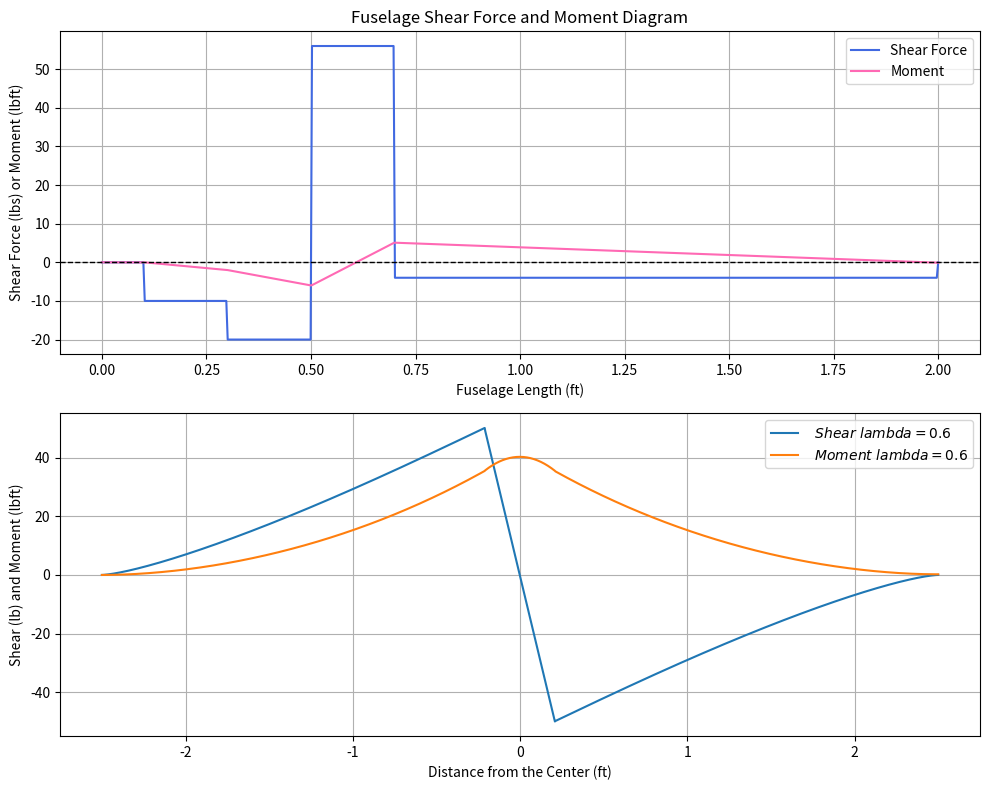

Here is the Python script that generated this plot:
import numpy as np
import matplotlib.pyplot as plt


########################################################################

Acc = 606 # number of points do not touch causes problems with moment

#Fuelselage
Wb = 6 # body weight lbs
n = 10  # g load
placedlocations = [0.1,0.3] # location of motor,esc,battery
placedweights = [1,1] # weights corresponding to above
# x=0 at nose
cg = 0.7 # location of cg
w = 0.5 # quarter chord positions
L = 2 # total length

#Wing
Ww = 2 # wing weight in pounds
taper = np.array([0.6]) # taper ratio
Cr = 10.66 /12 # root chord inches #############
a0 = 2*np.pi #section lift coefficient
b_input= 60  /12 # span inches
B_width = 5  /12# body width in inches
term = 50 # number of terms
alphain = 3 # angle of attack
alphanolift = -1.6
rho = 0.0023769  # slugs/ft³

#Spar
h = 0.70 # height of the box beam in inches
b = 0.70 # wisth of the box beam
capt = 1/8 #thickness of wood used for bending cap
Es = 63.81  # elastic modulus of wood selected: balsa shear web
Eb = 1044.271 # basswood elastic modulus bending caps
FS = 2 # factor of safety

########################################################################

# Fuelselage

WT = (Wb+sum(placedweights)) # total load

# solving for the tail force to maintain balance
wtl =[Wb*cg]
for i in range(len(placedlocations)):
    wl = placedlocations[i] * placedweights[i]
    wtl.append(wl)

Ft = n*(WT*w - sum(wtl)) / (L-w) 

# creating weight and location vectors fully
nweights = placedweights + [Wb, -(WT+Ft/n), Ft/n]
nlocations = placedlocations + [cg, w, L]

# Get the sorted indices of x
sorted_indices = sorted(range(len(nlocations)), key=lambda i: nlocations[i])

# Reorder both x and y
locations = [nlocations[i] for i in sorted_indices]
weights = [nweights[i] for i in sorted_indices]


# creating shear and x values vectors
x_vals = np.linspace(0, L, Acc)
shear = np.zeros_like(x_vals)

for j in range(len(x_vals)): 
    for k in range(len(locations)):
        if x_vals[j] >= locations[k]:
            shear[j] += weights[k]*n


# moment calcs
val = 0
moment = np.zeros_like(x_vals)

for j in range(len(moment)-1):
    val += 0.5 * L/Acc * (-shear[j] + -shear[j+1])  # trapezoidal integration
    moment[j+1] = val  # assign to the next point


# Plot shear and moment diagrams
fig, axs = plt.subplots(2, 1, figsize=(10, 8))  # 2 rows, 1 column of subplots
axs[0].plot(x_vals, -shear, label='Shear Force', color='royalblue')
axs[0].plot(x_vals, moment, label='Moment', color='hotpink')
axs[0].axhline(0, color='k', linestyle='--', linewidth=1)
axs[0].set_title("Fuselage Shear Force and Moment Diagram")
axs[0].set_xlabel("Fuselage Length (ft)")
axs[0].set_ylabel("Shear Force (lbs) or Moment (lbft)")
axs[0].grid(True)
axs[0].legend()


########################################################################

b = b_input - B_width  ####### span accounting for body being in the middle in feet
y = np.linspace(0,b/2,Acc)
for j in taper:
    C_y = Cr * ( 1- 2*y/b * (1-j))

########################################################################

# Load on wing Span Wise

TotalLoad = (WT+Ww) * n # finds total load of weight at max G value



# [redacted]

def calculate_wing_geometry(c_root, taper_ratio, AR):
    """Calculates basic wing geometry parameters."""
    c_tip = taper_ratio * c_root
    b = AR * c_root * (1 + taper_ratio) / 2.0
    s = b / 2.0 # semi-span
    S_wing = (c_root + c_tip) / 2.0 * b

    return c_tip, b, s, S_wing

def get_local_chord_and_mu(phi, c_root, taper_ratio, semi_span, section_lift_slope_a0):
    """Calculates local chord c and parameter mu."""
    local_chord = c_root * (1.0 - (1.0 - taper_ratio) * np.abs(np.cos(phi)))
    mu_phi = (local_chord * section_lift_slope_a0) / (8.0 * semi_span)

    return local_chord, mu_phi

def solve_for_An_coeffs(num_An_terms, collocation_phi_points,
                        alpha_wing_rad, alpha_L0_section_rad,
                        c_root, taper_ratio, semi_span, section_lift_slope_a0):
    """Solves for Fourier coefficients An w/ Monoplane Equation."""
    M = num_An_terms
    n_indices = np.array([2 * i - 1 for i in range(1, M + 1)]) # Odd indices
    matrix_coeffs = np.zeros((M, M))
    rhs_vector = np.zeros(M)

    for j in range(M):  # For each value phi
        phi_j = collocation_phi_points[j]
        _ , mu_j = get_local_chord_and_mu(phi_j, c_root, taper_ratio,
                                          semi_span, section_lift_slope_a0)
        
       # Calculate mu side
        rhs_vector[j] = mu_j * (alpha_wing_rad - alpha_L0_section_rad) * np.sin(phi_j)

        # Calculate A_n side
        for k in range(M):
            n_k_val = n_indices[k]
            matrix_coeffs[j, k] = np.sin(n_k_val * phi_j) * (n_k_val * mu_j + np.sin(phi_j))

    # Solve the linear system
    An_vector = np.linalg.solve(matrix_coeffs, rhs_vector)

    return An_vector, n_indices

def calculate_finite_wing_coeffs(An_vector, n_indices, AR):
    """Calculates wing CL and CDi from An"""
    A1 = An_vector[0]
    CL_wing = A1 * np.pi * AR
    CDi_wing_sum_term = np.sum(n_indices * (An_vector**2))
    CDi_wing = np.pi * AR * CDi_wing_sum_term

    return CL_wing, CDi_wing

def get_spanwise_Cl_data(An_vector, n_indices, c_root, taper_ratio, semi_span, num_plot_points):
    """Calculates local section Cl for plotting. Returns y/s and Cl_local."""
    phi_for_plot = np.linspace(0, np.pi, num_plot_points)
    y_over_s_plot = -np.cos(phi_for_plot)
    Gamma_norm_plot = np.zeros_like(phi_for_plot)

    for i in range(len(An_vector)):
        Gamma_norm_plot += An_vector[i] * np.sin(n_indices[i] * phi_for_plot)

    local_chord_plot = c_root * (1.0 - (1.0 - taper_ratio) * np.abs(np.cos(phi_for_plot)))
    Cl_local_plot = (8 * semi_span * Gamma_norm_plot) / local_chord_plot
    # Ensure Cl is zero at tips if Gamma_norm is zero
    Cl_local_plot[np.isclose(Gamma_norm_plot, 0.0)] = 0.0

    return y_over_s_plot, Cl_local_plot

def calculate_finite_wing_coeffs(An_vector, n_indices, AR):
    """Calculates wing CL and CDi from An"""
    A1 = An_vector[0]
    CL_wing = A1 * np.pi * AR
    CDi_wing_sum_term = np.sum(n_indices * (An_vector**2))
    CDi_wing = np.pi * AR * CDi_wing_sum_term

    return CL_wing, CDi_wing

alpha_wing_rad = np.deg2rad(alphain)
alpha_L0_section_rad = np.deg2rad(alphanolift)

calculated_CLs = []
calculated_CDis = []
spanwise_data_all_tapers = []
U_neccesary =[]

    # Collocation points phi_j
collocation_phi_points = np.array([j * np.pi / (2.0 * term)
                                       for j in range(1, term + 1)])

for current_taper_ratio in taper:
        AspectR = b / ( Cr* (1+current_taper_ratio)/2 )
        _, _, semi_span_s, _ = calculate_wing_geometry(Cr,
                                                       current_taper_ratio,
                                                       AspectR)

        An_coeffs, n_indices_vals = solve_for_An_coeffs(term, collocation_phi_points,
                                                        alpha_wing_rad, alpha_L0_section_rad,
                                                        Cr, current_taper_ratio,
                                                        semi_span_s, a0)
        CL_wing, CDi_wing = calculate_finite_wing_coeffs(An_coeffs, n_indices_vals, AspectR)


        #print(CDi_wing)
        y_s_plot_data, Cl_local_data = get_spanwise_Cl_data(
                                             An_coeffs, n_indices_vals,
                                             Cr, current_taper_ratio, semi_span_s,
                                             Acc*2)

        full_y = y_s_plot_data * b/2 
        C_y = Cr * ( 1- 2*abs(full_y)/b * (1-current_taper_ratio))
        Intboy = np.zeros_like(C_y)
        for r in range(len(Cl_local_data)):
            Intboy[r] = C_y[r] * Cl_local_data[r]
        #print(Intboy)

        S = ((Cr + Cr*current_taper_ratio)*b/2)
        U_needed = ((WT+Ww)*n*2 / rho / np.trapz(Intboy,x=full_y) )**0.5  # finds U_inf in ft/s  np.trapz(Intboy,x=full_y)
        #U_neccesary.append(Uneeded)
        #print(U_needed/1.467) #prints in mph

        # solve for shear from lift
        LiftForce = np.zeros_like(C_y)
        wing = 0
        wingshear =[]
        for index in range(len(C_y)-1):
            LiftForce[index] = 1/2 * rho * U_needed**2 * (C_y[index] * Cl_local_data[index]+C_y[index+1] * Cl_local_data[index+1])/2 * abs(full_y[index]-full_y[index+1])
        #print(LiftForce)
        # moving all points over
        
        for g in range(len(C_y)):
            if full_y[g]<= 0:
                full_y[g] -= B_width/2
            if full_y[g] > 0:
                full_y[g] += B_width/2
        

        
        # creating the body section of the plot
        fill = np.linspace(-B_width/2,B_width/2,101) 
        full_y = np.insert(full_y,Acc,fill) #inserts this into the body

        LiftForce = np.insert(LiftForce,Acc,np.zeros_like(fill))  #inserts zeros for load into the Lift force so weights can be added
        for t in range(len(LiftForce)-2):
                if LiftForce[t+1] == 0:
                    LiftForce[t+1] = -(WT+Ww)/101*n #distributes wing weight and whole body weight along the contact
        
        for j in range(len(full_y)): 
             wing +=LiftForce[j]
             wingshear.append(wing)
    
        #now solve for moment
        wingmoment =np.zeros_like(full_y)
        val = 0
        for j in range(len(wingshear)-1):
            #if j<= Acc:
                val += 0.5 * b/(Acc*2) * (wingshear[j] + wingshear[j+1])  # trapezoidal integration
            #elif j <= Acc+102:
                #val += 0.5 * B_width/(101) * (wingshear[j] + wingshear[j+1])
            #elif j > Acc+102:
                #val += 0.5 * b/2/(Acc) * (wingshear[j] + wingshear[j+1])

                wingmoment[j+1] = val  # assign to the next point
        






        #########################################################################################################################################
        #########################################################################################################################################
        #########################################################################################################################################
        #########################################################################################################################################
        #########################################################################################################################################

        # finding max bending and shear and finding cross sections of wood to use

        wing_max_shear = np.array([np.max(np.abs(wingshear)), wingmoment[np.argmax(np.abs(wingshear))], full_y[np.argmax(np.abs(wingshear))]])
        wing_max_moment = np.array([np.max(np.abs(wingmoment)), wingshear[np.argmax(np.abs(wingmoment))], full_y[np.argmax(np.abs(wingmoment))]])
        print(wing_max_shear)
        print(wing_max_moment)


        


        #########################################################################################################################################
        #########################################################################################################################################
        #########################################################################################################################################
        #########################################################################################################################################
        #########################################################################################################################################    






        axs[1].plot(full_y, wingshear, label=f"$\\ Shear \\ lambda = {current_taper_ratio:.1f}$")
        axs[1].plot(full_y, wingmoment, label=f"$\\ Moment \\ lambda = {current_taper_ratio:.1f}$")
        axs[1].legend(loc='best')
        axs[1].grid(True)
        axs[1].set_xlabel("Distance from the Center (ft)")
        axs[1].set_ylabel("Shear (lb) and Moment (lbft)")

plt.tight_layout()
plt.show()




